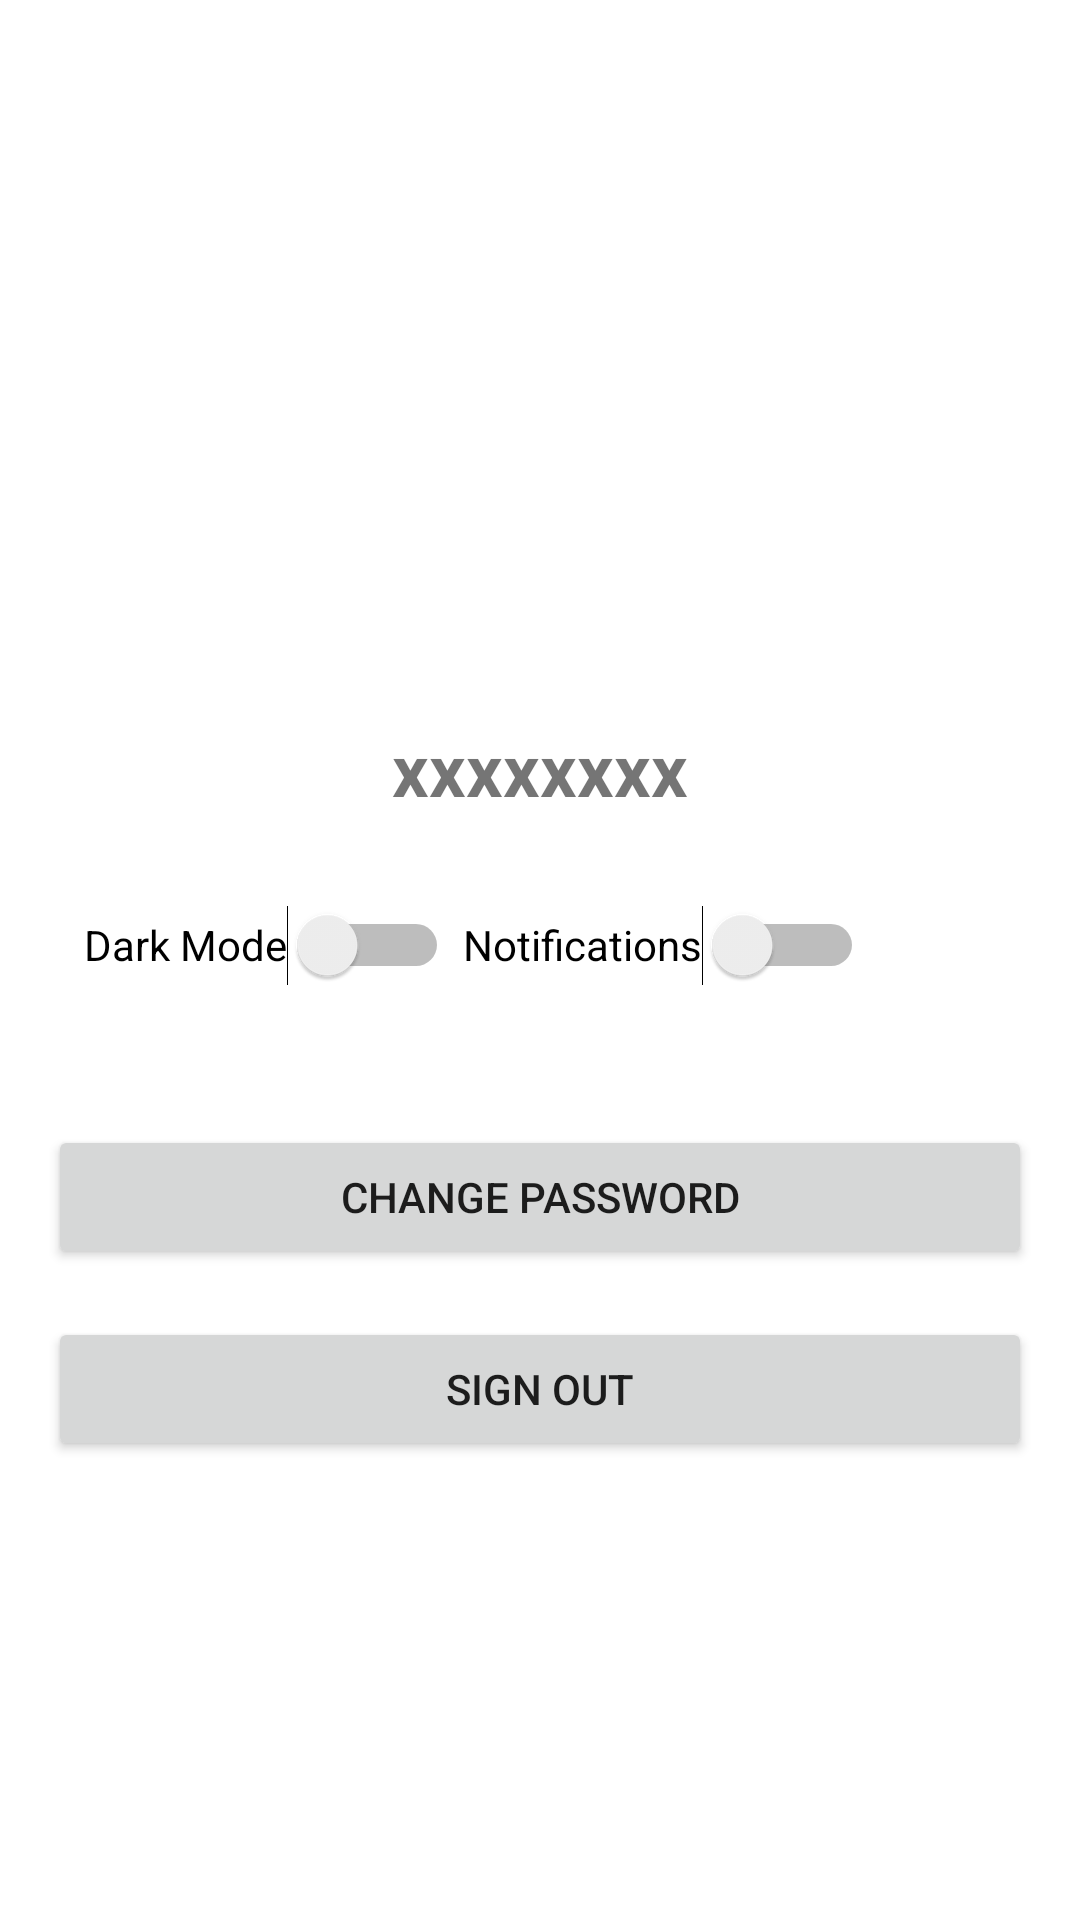

The Android layout XML behind this screen, and the referenced resources:
<!-- AndroidManifest.xml: application theme Theme.Uas_native -->
<!-- res/layout/fragment_prefs.xml -->
<?xml version="1.0" encoding="utf-8"?>
<FrameLayout xmlns:android="http://schemas.android.com/apk/res/android"
    xmlns:app="http://schemas.android.com/apk/res-auto"
    xmlns:tools="http://schemas.android.com/tools"
    android:layout_width="match_parent"
    android:layout_height="match_parent"
    tools:context=".FragmentPrefs">

    

    

    <androidx.constraintlayout.widget.ConstraintLayout
        android:layout_width="match_parent"
        android:layout_height="match_parent"
        android:padding="16dp">


        <ImageView
            android:id="@+id/profileImageView"
            android:layout_width="160dp"
            android:layout_height="160dp"
            android:layout_marginTop="48dp"
            app:layout_constraintEnd_toEndOf="parent"
            app:layout_constraintStart_toStartOf="parent"
            app:layout_constraintTop_toTopOf="parent"
            tools:src="@tools:sample/avatars" />

        <Button
            android:id="@+id/changePasswordButton"
            android:layout_width="0dp"
            android:layout_height="48dp"
            android:layout_marginTop="36dp"
            android:text="Change Password"
            app:layout_constraintEnd_toEndOf="parent"
            app:layout_constraintStart_toStartOf="parent"
            app:layout_constraintTop_toBottomOf="@+id/darkModeSwitch" />

        <Button
            android:id="@+id/signOutButton"
            android:layout_width="0dp"
            android:layout_height="wrap_content"
            android:layout_marginTop="16dp"
            android:layout_marginBottom="16dp"
            android:text="Sign Out"
            app:layout_constraintEnd_toEndOf="parent"
            app:layout_constraintStart_toStartOf="parent"
            app:layout_constraintTop_toBottomOf="@id/changePasswordButton" />

        

        

        <Switch
            android:id="@+id/darkModeSwitch"
            android:layout_width="wrap_content"
            android:layout_height="wrap_content"
            android:layout_marginTop="20dp"
            android:minHeight="48dp"
            android:text="Dark Mode"
            app:layout_constraintEnd_toStartOf="@+id/notificationSwitch"
            app:layout_constraintHorizontal_bias="0.724"
            app:layout_constraintStart_toStartOf="parent"
            app:layout_constraintTop_toBottomOf="@+id/txtUsername" />

        <Switch
            android:id="@+id/notificationSwitch"
            android:layout_width="wrap_content"
            android:layout_height="wrap_content"
            android:layout_marginTop="20dp"
            android:layout_marginEnd="56dp"
            android:minHeight="48dp"
            android:text="Notifications"
            app:layout_constraintEnd_toEndOf="parent"
            app:layout_constraintTop_toBottomOf="@+id/txtUsername" />

        <TextView
            android:id="@+id/txtUsername"
            android:layout_width="235dp"
            android:layout_height="31dp"
            android:layout_marginTop="16dp"
            android:enabled="true"
            android:text="xxxxxxxx"
            android:textAlignment="center"
            android:textSize="24sp"
            android:textStyle="bold"
            app:layout_constraintEnd_toEndOf="parent"
            app:layout_constraintStart_toStartOf="parent"
            app:layout_constraintTop_toBottomOf="@+id/profileImageView" />

    </androidx.constraintlayout.widget.ConstraintLayout>


</FrameLayout>
<!-- resources referenced by this layout -->
<resources>
  <style name="Theme.Uas_native" parent="Theme.MaterialComponents.DayNight.DarkActionBar">
          
          <item name="colorPrimary">@color/purple_500</item>
          <item name="colorPrimaryVariant">@color/purple_700</item>
          <item name="colorOnPrimary">@color/white</item>
          
          <item name="colorSecondary">@color/teal_200</item>
          <item name="colorSecondaryVariant">@color/teal_700</item>
          <item name="colorOnSecondary">@color/black</item>
          
          <item name="android:statusBarColor">?attr/colorPrimaryVariant</item>
          
      </style>
  <!-- not gathered from this repository: default colours our renderer supplied (Android Studio template values) -->
  <color name="purple_500">#FF6200EE</color>
  <color name="purple_700">#FF3700B3</color>
  <color name="teal_200">#FF03DAC5</color>
  <color name="teal_700">#FF018786</color>
  <color name="black">#FF000000</color>
  <color name="white">#FFFFFFFF</color>
</resources>
